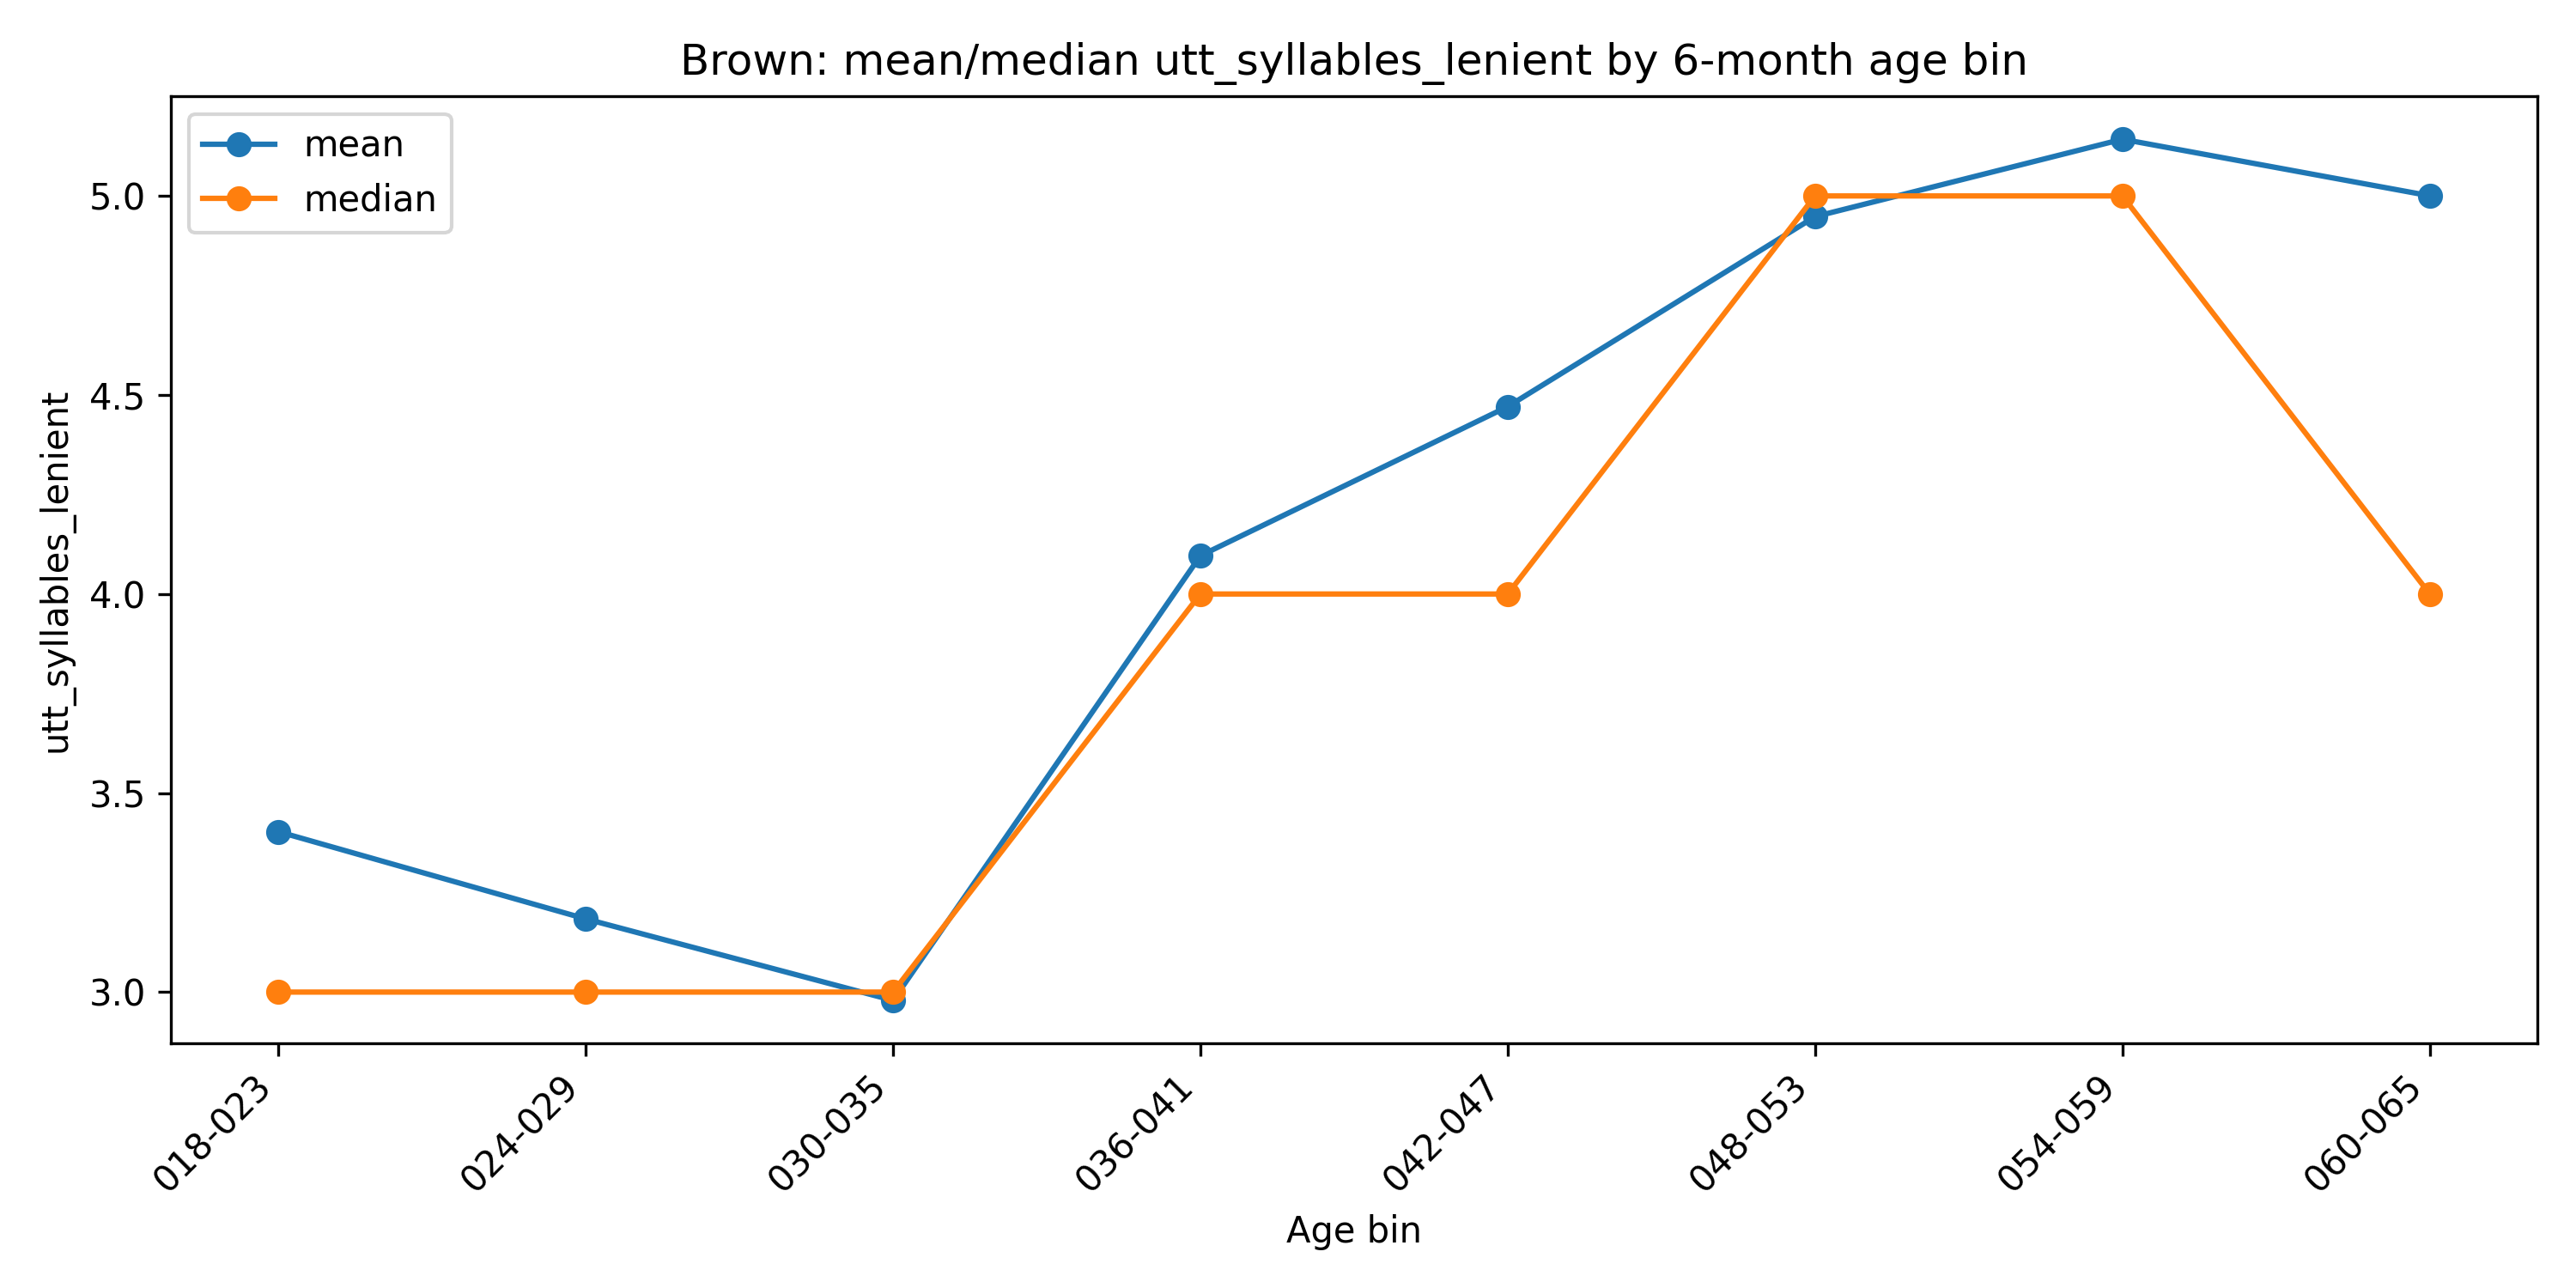

The data file committed next to this chart (first rows):
age_bin_6m, n, mean, median
018-023, 6849, 3.403, 3.0
024-029, 15125, 3.184, 3.0
030-035, 18096, 2.979, 3.0
036-041, 19391, 4.096, 4.0
042-047, 11844, 4.471, 4.0
048-053, 12683, 4.948, 5.0
054-059, 10242, 5.142, 5.0
060-065, 2581, 5, 4.0
